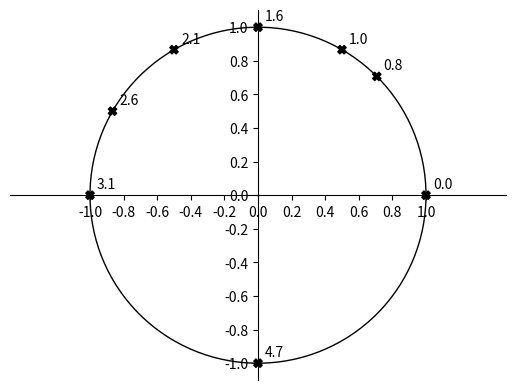

Here is the Python script that generated this plot:
import numpy as np
import matplotlib as mpl
from matplotlib import pyplot as plt, patches
from fractions import Fraction as fr


degrees_list = [0, 45, 60, 90, 120, 150, 180, 270]
rads = []

for degs in degrees_list:
    rads.append(np.deg2rad(degs))


fig = plt.figure()
ax = fig.subplots()

ymp = patches.Circle((0, 0), radius = 1, fill = 0)
ax.add_patch(ymp)

# Move left y-axis and bottom x-axis to centre, passing through (0,0)
ax.spines['left'].set_position('center')
ax.spines['bottom'].set_position('center')

# Eliminate upper and right axes
ax.spines['right'].set_color('none')
ax.spines['top'].set_color('none')

# Show ticks in the left and lower axes only
ax.xaxis.set_ticks_position('bottom')
ax.yaxis.set_ticks_position('left')

ax.axis('equal')


x_axis_ticks, y_axis_ticks = [], []
tick = -1.2
while tick < 1:
    tick += 0.2
    x_axis_ticks.append(tick)
    y_axis_ticks.append(tick)


plt.xticks(x_axis_ticks)
plt.yticks(y_axis_ticks)

pist_xy = np.array(rads)
varit = np.array(['black', 'black', 'black', 'black', 'black', 'black', 'black', 'black'])

x = np.cos(pist_xy)
y = np.sin(pist_xy)

plt.scatter(x, y, color=varit, marker='X')

x_txt = 5
y_txt = 5

for radian in rads:
    plt.annotate(f'{radian:.1f}',
             xy=(np.cos(radian), np.sin(radian)), xycoords='data',
             xytext=(x_txt, y_txt), textcoords='offset points', fontsize=10,
             arrowprops=dict(arrowstyle="-", connectionstyle="arc3,rad=0"))


plt.show()